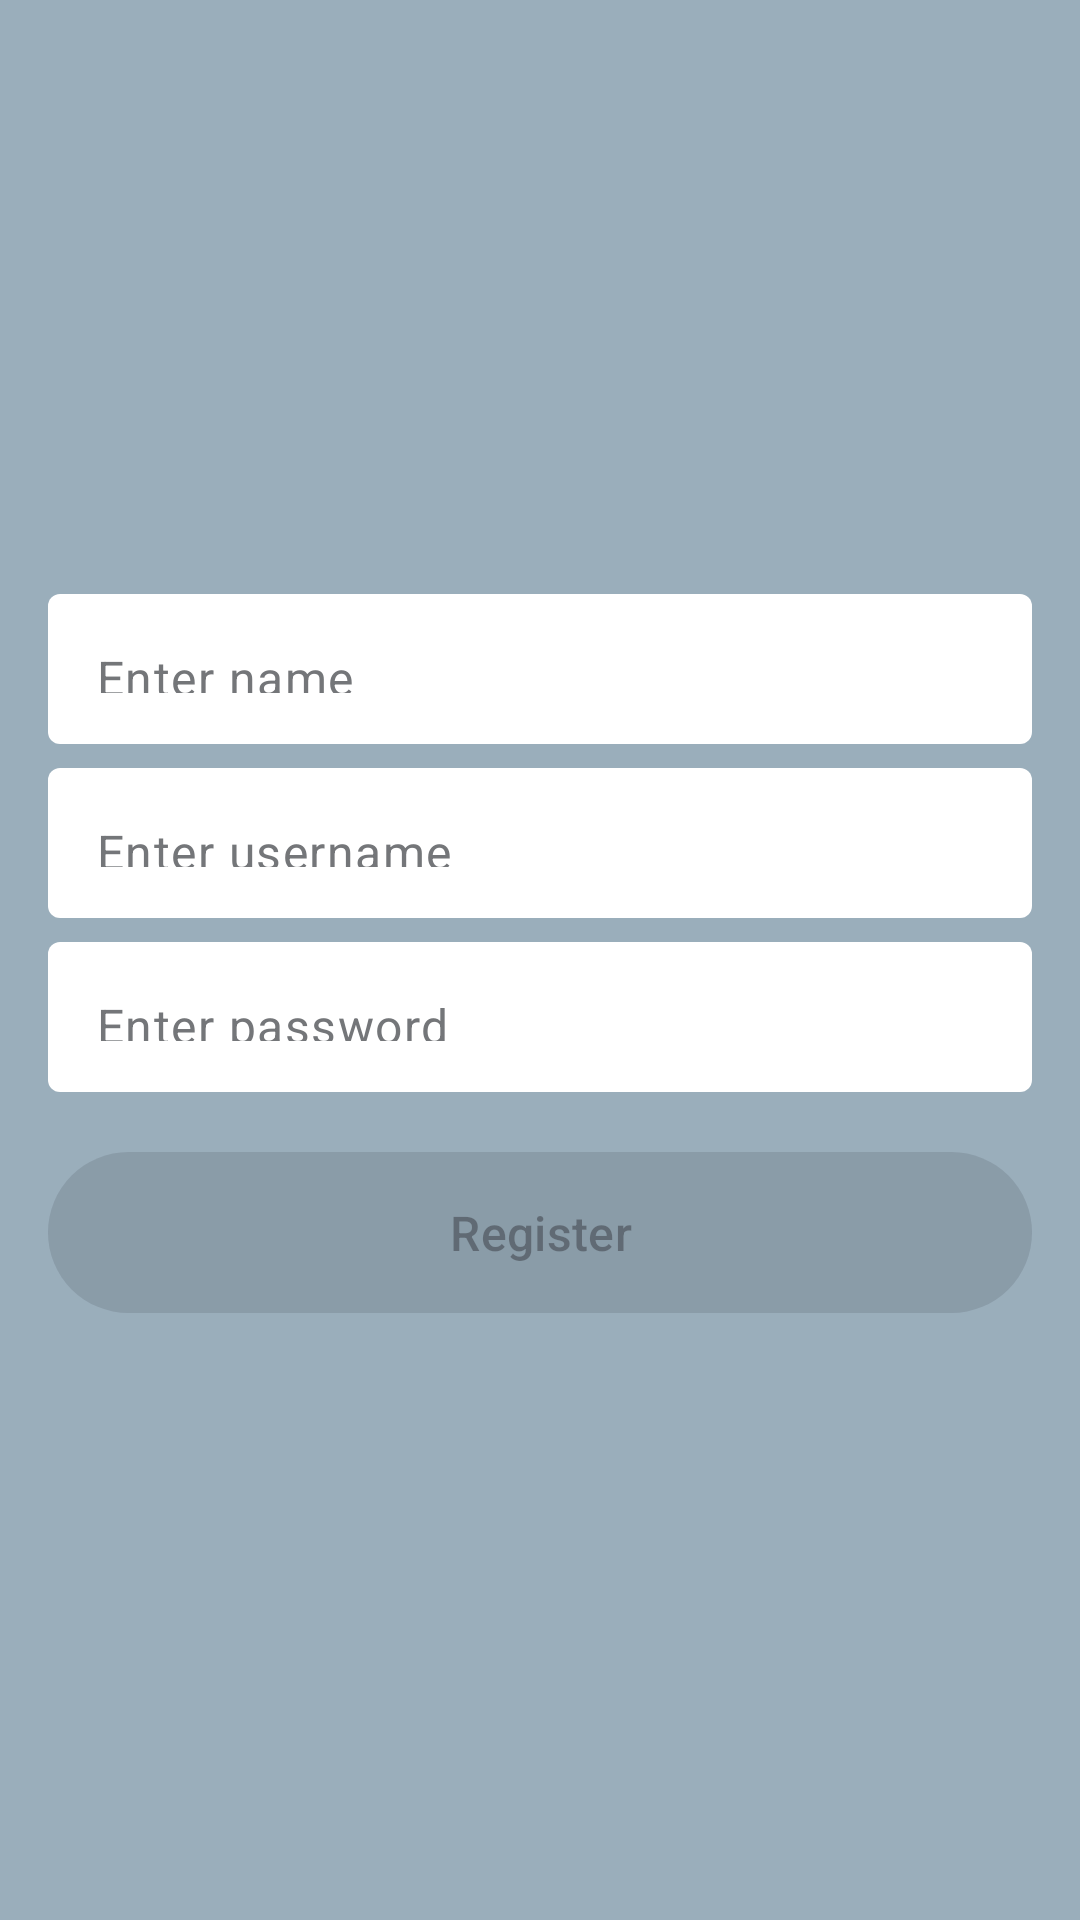

Write the Android layout XML for this screen, with the resource values it uses.
<!-- AndroidManifest.xml: application theme Theme.PokemonApps -->
<!-- res/layout/activity_register.xml -->
<?xml version="1.0" encoding="utf-8"?>
<LinearLayout xmlns:android="http://schemas.android.com/apk/res/android"
    xmlns:app="http://schemas.android.com/apk/res-auto"
    xmlns:tools="http://schemas.android.com/tools"
    android:layout_width="match_parent"
    android:layout_height="match_parent"
    android:background="@color/material_dynamic_secondary70"
    android:gravity="center"
    android:orientation="vertical"
    android:paddingHorizontal="16dp"
    tools:context=".presentation.activity.RegisterActivity">

    <com.google.android.material.textfield.TextInputLayout
        android:layout_width="match_parent"
        android:layout_height="wrap_content"
        app:boxBackgroundColor="@color/white"
        app:boxStrokeWidth="0dp"
        app:hintEnabled="false">

        <com.google.android.material.textfield.TextInputEditText
            android:id="@+id/et_fullname"
            android:layout_width="match_parent"
            android:layout_height="50dp"
            android:hint="@string/text_hint_name"
            android:imeOptions="actionDone"
            android:inputType="text"
            android:textColor="@color/black"
            android:textColorHint="@color/material_dynamic_neutral50"
            android:textSize="16sp" />

    </com.google.android.material.textfield.TextInputLayout>

    <com.google.android.material.textfield.TextInputLayout
        android:layout_width="match_parent"
        android:layout_height="wrap_content"
        android:layout_marginTop="8dp"
        app:boxBackgroundColor="@color/white"
        app:boxStrokeWidth="0dp"
        app:hintEnabled="false">

        <com.google.android.material.textfield.TextInputEditText
            android:id="@+id/et_username"
            android:layout_width="match_parent"
            android:layout_height="50dp"
            android:hint="@string/text_hint_username"
            android:imeOptions="actionDone"
            android:inputType="text"
            android:textColor="@color/black"
            android:textColorHint="@color/material_dynamic_neutral50"
            android:textSize="16sp" />

    </com.google.android.material.textfield.TextInputLayout>

    <com.google.android.material.textfield.TextInputLayout
        android:layout_width="match_parent"
        android:layout_height="wrap_content"
        android:layout_marginTop="8dp"
        app:boxBackgroundColor="@color/white"
        app:boxStrokeWidth="0dp"
        app:hintEnabled="false">

        <com.google.android.material.textfield.TextInputEditText
            android:id="@+id/et_password"
            android:layout_width="match_parent"
            android:layout_height="50dp"
            android:hint="@string/text_hint_password"
            android:imeOptions="actionDone"
            android:inputType="textPassword"
            android:textColor="@color/black"
            android:textColorHint="@color/material_dynamic_neutral50"
            android:textSize="16sp" />

    </com.google.android.material.textfield.TextInputLayout>

    <com.google.android.material.button.MaterialButton
        android:id="@+id/btn_register"
        android:layout_width="match_parent"
        android:layout_height="wrap_content"
        android:layout_marginTop="16dp"
        android:enabled="false"
        android:padding="16dp"
        android:text="@string/text_register"
        android:textSize="16sp" />

</LinearLayout>
<!-- resources referenced by this layout -->
<resources>
  <string name="text_hint_name">Enter name</string>
  <string name="text_hint_password">Enter password</string>
  <string name="text_hint_username">Enter username</string>
  <string name="text_register">Register</string>
  <style name="Theme.PokemonApps" parent="Base.Theme.PokemonApps" />
  <style name="Base.Theme.PokemonApps" parent="Theme.Material3.DayNight.NoActionBar">
          
          
      </style>
  <!-- not gathered from this repository: default colours our renderer supplied (Android Studio template values) -->
  <color name="black">#FF000000</color>
  <color name="white">#FFFFFFFF</color>
</resources>
